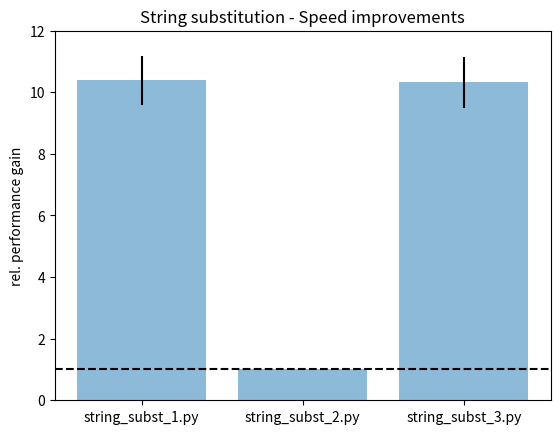

Reproduce this figure in Python.
# Plotting performance of string_subst_.py scripts
# bar chart of relative comparison with variances as error bars

import numpy as np
import matplotlib.pyplot as plt

performance = [10.3882388499416,1,10.3212281215746]
variance = [0.790435196936213,0,0.827207394592818]
scripts = ['string_subst_1.py', 'string_subst_2.py', 'string_subst_3.py']

x_pos = np.arange(len(scripts))

plt.bar(x_pos, performance, yerr=variance, align='center', alpha=0.5)
plt.xticks(x_pos, scripts)
plt.axhline(y=1, linestyle='--', color='black')
plt.ylim([0,12])

plt.ylabel('rel. performance gain')
plt.title('String substitution - Speed improvements')

#plt.show()
plt.savefig('./string_subst_bar.png')
